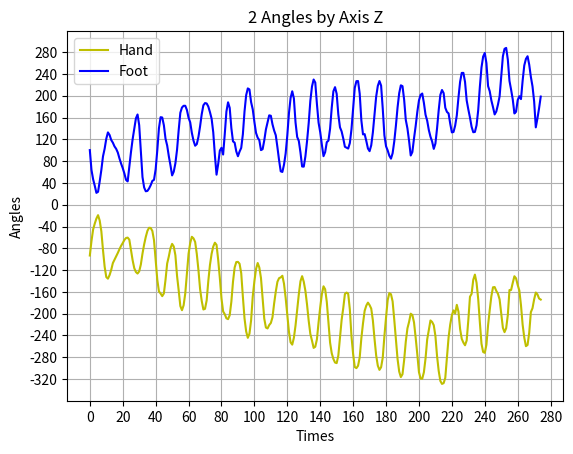

The matplotlib source for this figure: (Note: this script raises an exception after producing the figure.)
#!/usr/bin/env python3
# -*- coding: utf-8 -*-
"""
Created on Sat Jul 25 11:30:32 2020

@author: yangan
"""
import re
import matplotlib.pyplot as plt
from matplotlib.pyplot import MultipleLocator

mystr='''
angleX : -31.03	angleY : 6.86	angleZ : -93.23angleX : -4.18	angleY : -16.59	angleZ : 100.22
angleX : -34.29	angleY : 10.55	angleZ : -66.84angleX : 13.99	angleY : 2.19	angleZ : 63.86
angleX : -51.90	angleY : 28.50	angleZ : -45.51angleX : 31.80	angleY : -7.78	angleZ : 46.77
angleX : -75.39	angleY : 29.80	angleZ : -34.64angleX : 30.51	angleY : -17.46	angleZ : 34.79
angleX : -87.82	angleY : 12.62	angleZ : -25.41angleX : 24.46	angleY : -28.37	angleZ : 21.80
angleX : -86.23	angleY : -5.29	angleZ : -19.17angleX : 21.65	angleY : -14.96	angleZ : 23.67
angleX : -75.53	angleY : -33.72	angleZ : -29.03angleX : 20.31	angleY : -0.51	angleZ : 42.73
angleX : -64.51	angleY : -46.86	angleZ : -48.76angleX : 21.03	angleY : 28.07	angleZ : 63.77
angleX : -50.06	angleY : -44.26	angleZ : -83.18angleX : 16.44	angleY : 64.98	angleZ : 88.68
angleX : -42.59	angleY : -25.76	angleZ : -113.69angleX : 56.17	angleY : 107.83	angleZ : 102.67
angleX : -37.09	angleY : -31.05	angleZ : -132.73angleX : 71.01	angleY : 143.79	angleZ : 121.08
angleX : -41.00	angleY : -12.93	angleZ : -135.71angleX : 76.74	angleY : 111.04	angleZ : 132.74
angleX : -34.71	angleY : -32.95	angleZ : -129.22angleX : 68.76	angleY : 90.09	angleZ : 128.01
angleX : -39.70	angleY : -18.06	angleZ : -119.60angleX : 68.28	angleY : 79.19	angleZ : 118.81
angleX : -39.90	angleY : -20.59	angleZ : -107.12angleX : 69.20	angleY : 57.62	angleZ : 113.87
angleX : -42.48	angleY : -12.98	angleZ : -100.98angleX : 62.22	angleY : 49.08	angleZ : 107.01
angleX : -45.51	angleY : -10.22	angleZ : -94.75angleX : 59.16	angleY : 48.07	angleZ : 102.58
angleX : -47.37	angleY : -10.66	angleZ : -88.56angleX : 66.72	angleY : 52.26	angleZ : 95.77
angleX : -49.41	angleY : -10.15	angleZ : -81.70angleX : 73.71	angleY : 59.40	angleZ : 85.12
angleX : -49.93	angleY : -9.19	angleZ : -75.46angleX : 75.14	angleY : 57.77	angleZ : 75.51
angleX : -50.02	angleY : -9.14	angleZ : -70.39angleX : 75.03	angleY : 47.97	angleZ : 67.18
angleX : -49.83	angleY : -13.58	angleZ : -64.71angleX : 70.85	angleY : 45.03	angleZ : 57.41
angleX : -49.93	angleY : -13.52	angleZ : -61.05angleX : 65.47	angleY : 31.56	angleZ : 45.60
angleX : -51.27	angleY : -10.77	angleZ : -60.40angleX : 60.50	angleY : -8.18	angleZ : 42.83
angleX : -51.99	angleY : -12.82	angleZ : -64.13angleX : 68.13	angleY : -8.73	angleZ : 69.47
angleX : -50.78	angleY : -39.50	angleZ : -83.08angleX : 69.21	angleY : 10.94	angleZ : 96.47
angleX : -50.74	angleY : -36.70	angleZ : -101.74angleX : 66.33	angleY : 18.95	angleZ : 119.93
angleX : -50.53	angleY : -35.94	angleZ : -116.35angleX : 54.05	angleY : 24.25	angleZ : 138.85
angleX : -50.47	angleY : -32.88	angleZ : -123.50angleX : 44.85	angleY : 44.32	angleZ : 158.41
angleX : -47.25	angleY : -37.75	angleZ : -126.34angleX : 39.80	angleY : 43.25	angleZ : 165.61
angleX : -41.49	angleY : -38.27	angleZ : -122.36angleX : 47.65	angleY : 26.50	angleZ : 145.97
angleX : -40.77	angleY : -27.31	angleZ : -109.81angleX : 56.07	angleY : 0.57	angleZ : 98.88
angleX : -49.44	angleY : -10.69	angleZ : -89.78angleX : 52.40	angleY : -46.76	angleZ : 50.87
angleX : -66.81	angleY : -9.80	angleZ : -73.00angleX : 61.32	angleY : -65.70	angleZ : 31.68
angleX : -88.46	angleY : -7.23	angleZ : -59.06angleX : 66.72	angleY : -55.41	angleZ : 24.67
angleX : -102.77	angleY : -6.08	angleZ : -47.99angleX : 77.65	angleY : -75.36	angleZ : 25.33
angleX : -112.32	angleY : -17.49	angleZ : -42.35angleX : 82.34	angleY : -82.34	angleZ : 29.78
angleX : -116.24	angleY : -24.50	angleZ : -42.70angleX : 85.76	angleY : -92.19	angleZ : 35.92
angleX : -109.05	angleY : -25.27	angleZ : -48.23angleX : 85.36	angleY : -106.92	angleZ : 43.71
angleX : -90.03	angleY : -27.65	angleZ : -65.15angleX : 70.67	angleY : -116.03	angleZ : 45.71
angleX : -74.05	angleY : -18.65	angleZ : -101.01angleX : 64.79	angleY : -112.81	angleZ : 65.00
angleX : -62.82	angleY : -7.09	angleZ : -137.62angleX : 73.63	angleY : -81.24	angleZ : 99.86
angleX : -59.24	angleY : -5.21	angleZ : -159.16angleX : 75.57	angleY : -41.23	angleZ : 140.37
angleX : -54.35	angleY : -21.01	angleZ : -163.04angleX : 65.40	angleY : -3.78	angleZ : 160.68
angleX : -52.52	angleY : -1.68	angleZ : -167.79angleX : 61.75	angleY : -9.97	angleZ : 160.07
angleX : -49.16	angleY : 5.03	angleZ : -162.84angleX : 67.64	angleY : -36.31	angleZ : 145.83
angleX : -52.69	angleY : 1.32	angleZ : -137.72angleX : 70.72	angleY : -48.10	angleZ : 121.06
angleX : -72.69	angleY : 30.01	angleZ : -107.85angleX : 79.57	angleY : -82.73	angleZ : 108.73
angleX : -98.72	angleY : 25.76	angleZ : -95.00angleX : 80.19	angleY : -104.15	angleZ : 89.07
angleX : -111.59	angleY : 8.34	angleZ : -79.78angleX : 73.29	angleY : -126.03	angleZ : 72.38
angleX : -115.95	angleY : -0.23	angleZ : -71.86angleX : 56.49	angleY : -116.16	angleZ : 53.81
angleX : -109.06	angleY : -6.46	angleZ : -76.70angleX : 56.58	angleY : -116.86	angleZ : 60.66
angleX : -97.64	angleY : -14.01	angleZ : -92.76angleX : 53.29	angleY : -104.87	angleZ : 76.04
angleX : -86.45	angleY : -23.83	angleZ : -130.63angleX : 59.27	angleY : -89.06	angleZ : 100.85
angleX : -76.05	angleY : -45.82	angleZ : -157.34angleX : 72.77	angleY : -68.68	angleZ : 137.10
angleX : -70.13	angleY : -46.13	angleZ : -185.92angleX : 75.91	angleY : -56.53	angleZ : 168.79
angleX : -69.89	angleY : -40.53	angleZ : -193.61angleX : 91.47	angleY : -49.41	angleZ : 178.45
angleX : -68.80	angleY : -34.40	angleZ : -184.60angleX : 112.88	angleY : -24.07	angleZ : 181.60
angleX : -67.88	angleY : -37.41	angleZ : -162.62angleX : 119.96	angleY : -21.87	angleZ : 181.55
angleX : -78.43	angleY : -38.21	angleZ : -125.96angleX : 109.91	angleY : -47.26	angleZ : 173.82
angleX : -94.55	angleY : -23.20	angleZ : -89.98angleX : 100.91	angleY : -64.66	angleZ : 159.66
angleX : -108.00	angleY : -27.01	angleZ : -70.39angleX : 94.74	angleY : -78.10	angleZ : 151.15
angleX : -116.98	angleY : -35.92	angleZ : -58.87angleX : 80.37	angleY : -96.61	angleZ : 131.83
angleX : -115.46	angleY : -45.17	angleZ : -61.74angleX : 73.52	angleY : -117.61	angleZ : 117.61
angleX : -105.10	angleY : -53.10	angleZ : -68.36angleX : 62.83	angleY : -114.51	angleZ : 108.30
angleX : -86.65	angleY : -57.84	angleZ : -90.29angleX : 61.43	angleY : -115.18	angleZ : 111.19
angleX : -73.23	angleY : -50.09	angleZ : -119.84angleX : 72.48	angleY : -101.03	angleZ : 124.42
angleX : -70.20	angleY : -51.46	angleZ : -154.75angleX : 85.10	angleY : -54.19	angleZ : 143.93
angleX : -73.39	angleY : -49.13	angleZ : -176.56angleX : 92.27	angleY : -19.88	angleZ : 166.18
angleX : -70.21	angleY : -33.29	angleZ : -192.33angleX : 92.71	angleY : 0.16	angleZ : 182.47
angleX : -60.32	angleY : -49.69	angleZ : -191.06angleX : 85.38	angleY : -5.49	angleZ : 186.55
angleX : -65.25	angleY : -38.51	angleZ : -175.57angleX : 82.71	angleY : -7.00	angleZ : 185.85
angleX : -77.32	angleY : -34.37	angleZ : -140.05angleX : 81.83	angleY : -32.86	angleZ : 180.21
angleX : -93.61	angleY : -16.58	angleZ : -110.55angleX : 75.71	angleY : -49.64	angleZ : 169.89
angleX : -105.14	angleY : -21.31	angleZ : -90.14angleX : 68.16	angleY : -58.58	angleZ : 157.99
angleX : -113.22	angleY : -30.17	angleZ : -76.83angleX : 53.75	angleY : -86.94	angleZ : 132.89
angleX : -109.89	angleY : -60.22	angleZ : -69.73angleX : 47.92	angleY : -103.08	angleZ : 90.63
angleX : -94.89	angleY : -87.54	angleZ : -73.70angleX : 28.00	angleY : -132.10	angleZ : 55.15
angleX : -88.89	angleY : -76.86	angleZ : -101.22angleX : 28.73	angleY : -103.33	angleZ : 74.67
angleX : -84.96	angleY : -74.50	angleZ : -134.53angleX : 35.16	angleY : -95.48	angleZ : 99.39
angleX : -88.61	angleY : -57.69	angleZ : -171.95angleX : 37.28	angleY : -87.74	angleZ : 104.46
angleX : -90.28	angleY : -49.27	angleZ : -195.86angleX : 21.36	angleY : -67.56	angleZ : 92.14
angleX : -93.73	angleY : -71.80	angleZ : -200.99angleX : 18.15	angleY : -76.35	angleZ : 129.53
angleX : -91.33	angleY : -69.59	angleZ : -208.52angleX : 27.76	angleY : -63.17	angleZ : 170.94
angleX : -89.55	angleY : -60.68	angleZ : -210.06angleX : 31.21	angleY : -44.58	angleZ : 187.98
angleX : -89.97	angleY : -53.90	angleZ : -202.84angleX : 32.55	angleY : -40.02	angleZ : 177.78
angleX : -96.88	angleY : -53.56	angleZ : -178.12angleX : 34.55	angleY : -58.56	angleZ : 140.66
angleX : -113.28	angleY : -52.41	angleZ : -141.40angleX : 41.26	angleY : -88.23	angleZ : 116.29
angleX : -134.38	angleY : -39.80	angleZ : -115.27angleX : 55.43	angleY : -86.34	angleZ : 113.85
angleX : -144.80	angleY : -52.65	angleZ : -105.24angleX : 58.81	angleY : -99.82	angleZ : 97.79
angleX : -153.71	angleY : -52.53	angleZ : -104.91angleX : 53.04	angleY : -107.15	angleZ : 88.98
angleX : -141.06	angleY : -62.63	angleZ : -108.37angleX : 43.31	angleY : -99.49	angleZ : 97.59
angleX : -117.44	angleY : -83.46	angleZ : -125.64angleX : 32.64	angleY : -105.94	angleZ : 104.28
angleX : -112.58	angleY : -86.55	angleZ : -168.75angleX : 30.44	angleY : -97.19	angleZ : 129.29
angleX : -114.98	angleY : -81.36	angleZ : -208.58angleX : 43.69	angleY : -63.69	angleZ : 171.07
angleX : -110.88	angleY : -95.61	angleZ : -232.59angleX : 57.38	angleY : -13.64	angleZ : 201.03
angleX : -109.41	angleY : -85.91	angleZ : -244.30angleX : 57.10	angleY : 12.65	angleZ : 213.45
angleX : -101.40	angleY : -96.77	angleZ : -236.84angleX : 59.41	angleY : -10.98	angleZ : 211.58
angleX : -98.70	angleY : -88.81	angleZ : -212.36angleX : 63.14	angleY : -31.15	angleZ : 188.26
angleX : -96.76	angleY : -96.23	angleZ : -168.50angleX : 62.53	angleY : -69.15	angleZ : 175.02
angleX : -101.59	angleY : -91.97	angleZ : -140.44angleX : 57.98	angleY : -79.14	angleZ : 151.90
angleX : -109.61	angleY : -100.12	angleZ : -118.02angleX : 54.41	angleY : -125.37	angleZ : 131.75
angleX : -114.69	angleY : -114.92	angleZ : -107.00angleX : 45.05	angleY : -129.19	angleZ : 123.01
angleX : -105.54	angleY : -135.87	angleZ : -115.27angleX : 41.44	angleY : -110.21	angleZ : 118.45
angleX : -92.29	angleY : -126.13	angleZ : -134.55angleX : 54.76	angleY : -75.24	angleZ : 100.24
angleX : -90.18	angleY : -118.51	angleZ : -172.14angleX : 66.37	angleY : -44.90	angleZ : 101.89
angleX : -90.05	angleY : -103.15	angleZ : -209.06angleX : 53.11	angleY : -20.86	angleZ : 118.06
angleX : -91.44	angleY : -91.11	angleZ : -225.47angleX : 45.61	angleY : 2.68	angleZ : 138.14
angleX : -89.18	angleY : -90.76	angleZ : -227.10angleX : 36.70	angleY : 5.48	angleZ : 151.44
angleX : -85.44	angleY : -87.20	angleZ : -220.91angleX : 29.48	angleY : -1.42	angleZ : 164.05
angleX : -87.48	angleY : -71.35	angleZ : -217.11angleX : 33.60	angleY : 2.96	angleZ : 163.29
angleX : -86.68	angleY : -71.19	angleZ : -206.61angleX : 41.01	angleY : -20.14	angleZ : 147.52
angleX : -90.76	angleY : -55.93	angleZ : -181.24angleX : 47.38	angleY : -47.30	angleZ : 136.14
angleX : -109.89	angleY : -65.01	angleZ : -159.44angleX : 51.30	angleY : -64.53	angleZ : 127.46
angleX : -129.10	angleY : -74.73	angleZ : -141.42angleX : 52.82	angleY : -74.16	angleZ : 105.39
angleX : -143.48	angleY : -84.34	angleZ : -134.83angleX : 60.49	angleY : -88.00	angleZ : 81.72
angleX : -146.52	angleY : -88.53	angleZ : -133.36angleX : 53.53	angleY : -114.76	angleZ : 61.34
angleX : -136.61	angleY : -104.30	angleZ : -130.40angleX : 39.21	angleY : -124.03	angleZ : 60.12
angleX : -124.26	angleY : -100.97	angleZ : -145.08angleX : 30.14	angleY : -129.92	angleZ : 73.57
angleX : -116.23	angleY : -87.55	angleZ : -171.14angleX : 37.75	angleY : -134.95	angleZ : 94.20
angleX : -109.62	angleY : -75.39	angleZ : -202.96angleX : 46.18	angleY : -92.57	angleZ : 127.20
angleX : -102.09	angleY : -71.42	angleZ : -233.15angleX : 46.48	angleY : -41.15	angleZ : 167.88
angleX : -91.65	angleY : -68.36	angleZ : -252.63angleX : 39.46	angleY : -9.71	angleZ : 196.02
angleX : -82.05	angleY : -69.39	angleZ : -256.80angleX : 37.74	angleY : -10.87	angleZ : 208.22
angleX : -82.84	angleY : -61.11	angleZ : -244.30angleX : 43.42	angleY : -27.36	angleZ : 195.11
angleX : -86.12	angleY : -53.47	angleZ : -221.68angleX : 57.33	angleY : -56.50	angleZ : 150.99
angleX : -85.02	angleY : -54.46	angleZ : -193.00angleX : 52.33	angleY : -95.53	angleZ : 124.39
angleX : -92.38	angleY : -47.73	angleZ : -164.38angleX : 54.57	angleY : -88.27	angleZ : 116.95
angleX : -96.30	angleY : -58.37	angleZ : -140.46angleX : 59.27	angleY : -97.13	angleZ : 95.84
angleX : -102.91	angleY : -74.91	angleZ : -131.15angleX : 57.73	angleY : -106.06	angleZ : 70.14
angleX : -104.11	angleY : -55.30	angleZ : -141.39angleX : 55.72	angleY : -104.43	angleZ : 69.89
angleX : -94.89	angleY : -54.64	angleZ : -158.20angleX : 44.29	angleY : -98.29	angleZ : 88.77
angleX : -87.98	angleY : -48.57	angleZ : -183.53angleX : 42.58	angleY : -96.29	angleZ : 116.81
angleX : -81.36	angleY : -42.22	angleZ : -213.11angleX : 58.23	angleY : -58.40	angleZ : 149.76
angleX : -85.10	angleY : -45.44	angleZ : -237.22angleX : 66.76	angleY : -9.65	angleZ : 190.69
angleX : -73.66	angleY : -66.13	angleZ : -249.39angleX : 59.72	angleY : 18.21	angleZ : 217.03
angleX : -76.73	angleY : -26.94	angleZ : -262.81angleX : 59.37	angleY : 35.81	angleZ : 229.79
angleX : -76.78	angleY : -21.52	angleZ : -260.67angleX : 65.59	angleY : 24.37	angleZ : 224.18
angleX : -77.78	angleY : -24.21	angleZ : -246.93angleX : 72.36	angleY : -11.13	angleZ : 184.93
angleX : -83.18	angleY : -17.52	angleZ : -216.00angleX : 64.67	angleY : -54.43	angleZ : 150.64
angleX : -88.79	angleY : -27.64	angleZ : -188.14angleX : 61.37	angleY : -79.92	angleZ : 133.12
angleX : -90.55	angleY : -34.29	angleZ : -164.39angleX : 68.34	angleY : -94.79	angleZ : 110.17
angleX : -89.24	angleY : -37.87	angleZ : -149.76angleX : 63.68	angleY : -89.63	angleZ : 89.10
angleX : -87.25	angleY : -30.93	angleZ : -155.16angleX : 67.43	angleY : -102.19	angleZ : 96.50
angleX : -80.29	angleY : -40.06	angleZ : -178.50angleX : 65.55	angleY : -96.10	angleZ : 114.83
angleX : -80.93	angleY : -48.86	angleZ : -215.51angleX : 58.95	angleY : -102.51	angleZ : 117.64
angleX : -86.74	angleY : -40.39	angleZ : -253.13angleX : 60.09	angleY : -99.28	angleZ : 139.65
angleX : -86.53	angleY : -39.96	angleZ : -272.67angleX : 71.73	angleY : -56.49	angleZ : 178.12
angleX : -82.09	angleY : -55.81	angleZ : -283.11angleX : 73.02	angleY : -9.44	angleZ : 208.19
angleX : -83.30	angleY : -32.29	angleZ : -289.69angleX : 68.26	angleY : 7.66	angleZ : 215.77
angleX : -80.72	angleY : -18.87	angleZ : -290.74angleX : 69.02	angleY : -7.09	angleZ : 203.54
angleX : -73.65	angleY : -21.02	angleZ : -276.91angleX : 71.22	angleY : -41.38	angleZ : 165.67
angleX : -74.46	angleY : -24.76	angleZ : -244.49angleX : 70.67	angleY : -80.86	angleZ : 142.12
angleX : -105.86	angleY : 12.06	angleZ : -211.82angleX : 77.78	angleY : -80.59	angleZ : 134.58
angleX : -127.82	angleY : 9.16	angleZ : -189.71angleX : 81.97	angleY : -98.52	angleZ : 121.63
angleX : -131.53	angleY : 24.59	angleZ : -163.87angleX : 79.29	angleY : -113.76	angleZ : 106.33
angleX : -127.42	angleY : 14.58	angleZ : -161.23angleX : 79.61	angleY : -98.01	angleZ : 104.62
angleX : -113.52	angleY : -1.50	angleZ : -163.41angleX : 76.79	angleY : -98.86	angleZ : 103.05
angleX : -94.84	angleY : -27.37	angleZ : -191.99angleX : 62.50	angleY : -91.74	angleZ : 113.14
angleX : -97.90	angleY : -33.18	angleZ : -241.91angleX : 56.60	angleY : -82.03	angleZ : 138.64
angleX : -106.83	angleY : -25.23	angleZ : -274.30angleX : 65.79	angleY : -57.49	angleZ : 176.33
angleX : -114.01	angleY : 13.15	angleZ : -298.02angleX : 80.28	angleY : -20.68	angleZ : 214.65
angleX : -113.06	angleY : 9.10	angleZ : -299.96angleX : 77.46	angleY : 5.00	angleZ : 226.79
angleX : -112.32	angleY : 4.09	angleZ : -295.56angleX : 77.01	angleY : 7.44	angleZ : 226.99
angleX : -112.96	angleY : 2.90	angleZ : -280.29angleX : 78.49	angleY : -16.44	angleZ : 203.77
angleX : -114.17	angleY : 0.67	angleZ : -244.93angleX : 87.57	angleY : -50.15	angleZ : 154.76
angleX : -123.76	angleY : 7.39	angleZ : -217.79angleX : 89.11	angleY : -99.30	angleZ : 129.02
angleX : -145.08	angleY : 24.70	angleZ : -194.80angleX : 96.70	angleY : -93.81	angleZ : 129.62
angleX : -156.61	angleY : -4.08	angleZ : -185.17angleX : 99.25	angleY : -95.23	angleZ : 117.05
angleX : -161.24	angleY : -11.75	angleZ : -179.72angleX : 90.89	angleY : -114.67	angleZ : 103.19
angleX : -152.04	angleY : 2.46	angleZ : -184.24angleX : 86.20	angleY : -104.54	angleZ : 98.28
angleX : -135.65	angleY : -0.65	angleZ : -190.60angleX : 83.51	angleY : -108.13	angleZ : 109.05
angleX : -114.99	angleY : -0.83	angleZ : -212.33angleX : 71.62	angleY : -120.15	angleZ : 132.78
angleX : -103.63	angleY : 3.02	angleZ : -246.20angleX : 81.71	angleY : -81.36	angleZ : 165.16
angleX : -92.90	angleY : -3.26	angleZ : -276.60angleX : 95.33	angleY : -32.01	angleZ : 198.42
angleX : -85.27	angleY : -2.44	angleZ : -295.46angleX : 91.31	angleY : 16.76	angleZ : 218.11
angleX : -80.24	angleY : 9.46	angleZ : -303.16angleX : 74.50	angleY : 2.25	angleZ : 227.04
angleX : -69.55	angleY : -6.77	angleZ : -298.24angleX : 64.06	angleY : -21.88	angleZ : 218.63
angleX : -71.73	angleY : -5.96	angleZ : -280.71angleX : 66.87	angleY : -32.51	angleZ : 176.34
angleX : -84.83	angleY : -2.17	angleZ : -241.20angleX : 76.13	angleY : -69.10	angleZ : 127.33
angleX : -110.30	angleY : 21.28	angleZ : -206.92angleX : 68.34	angleY : -86.87	angleZ : 107.22
angleX : -115.33	angleY : -10.98	angleZ : -174.97angleX : 68.42	angleY : -114.42	angleZ : 99.60
angleX : -129.39	angleY : -4.75	angleZ : -162.30angleX : 62.40	angleY : -120.76	angleZ : 89.89
angleX : -135.78	angleY : -13.65	angleZ : -164.29angleX : 58.81	angleY : -123.24	angleZ : 84.53
angleX : -125.49	angleY : -33.02	angleZ : -177.53angleX : 67.15	angleY : -123.44	angleZ : 94.54
angleX : -118.36	angleY : -17.18	angleZ : -211.28angleX : 59.96	angleY : -99.06	angleZ : 116.26
angleX : -115.72	angleY : 10.25	angleZ : -247.43angleX : 64.38	angleY : -73.59	angleZ : 145.34
angleX : -96.83	angleY : 21.35	angleZ : -283.22angleX : 74.28	angleY : -30.86	angleZ : 178.54
angleX : -83.46	angleY : 23.93	angleZ : -306.36angleX : 73.18	angleY : 14.73	angleZ : 204.79
angleX : -75.16	angleY : 27.58	angleZ : -316.33angleX : 74.22	angleY : 26.68	angleZ : 219.20
angleX : -70.34	angleY : 23.79	angleZ : -311.07angleX : 73.42	angleY : 1.98	angleZ : 217.59
angleX : -69.93	angleY : 16.41	angleZ : -285.19angleX : 80.34	angleY : -18.86	angleZ : 192.72
angleX : -66.91	angleY : 3.88	angleZ : -251.27angleX : 86.56	angleY : -32.53	angleZ : 155.65
angleX : -62.92	angleY : -11.21	angleZ : -226.96angleX : 92.36	angleY : -59.64	angleZ : 140.03
angleX : -44.69	angleY : -52.25	angleZ : -215.06angleX : 91.85	angleY : -87.82	angleZ : 117.07
angleX : -48.37	angleY : -36.92	angleZ : -200.03angleX : 86.78	angleY : -97.56	angleZ : 90.36
angleX : -52.71	angleY : -60.72	angleZ : -202.46angleX : 86.92	angleY : -101.62	angleZ : 96.78
angleX : -45.04	angleY : -59.88	angleZ : -216.06angleX : 84.41	angleY : -103.69	angleZ : 121.77
angleX : -42.75	angleY : -50.35	angleZ : -244.10angleX : 81.35	angleY : -110.52	angleZ : 144.37
angleX : -46.10	angleY : -49.25	angleZ : -274.60angleX : 94.91	angleY : -101.04	angleZ : 170.32
angleX : -51.37	angleY : -38.09	angleZ : -307.37angleX : 114.47	angleY : -51.02	angleZ : 191.38
angleX : -47.85	angleY : -46.56	angleZ : -318.98angleX : 120.82	angleY : -17.96	angleZ : 201.60
angleX : -50.66	angleY : -45.12	angleZ : -319.34angleX : 120.89	angleY : -13.15	angleZ : 204.08
angleX : -57.23	angleY : -28.88	angleZ : -307.52angleX : 119.32	angleY : -34.05	angleZ : 186.92
angleX : -66.01	angleY : -27.23	angleZ : -282.16angleX : 128.26	angleY : -66.52	angleZ : 165.11
angleX : -83.91	angleY : -24.69	angleZ : -247.40angleX : 135.69	angleY : -60.68	angleZ : 154.29
angleX : -102.78	angleY : -38.36	angleZ : -229.45angleX : 129.17	angleY : -86.78	angleZ : 137.02
angleX : -103.81	angleY : -65.07	angleZ : -212.39angleX : 116.66	angleY : -115.73	angleZ : 124.78
angleX : -99.18	angleY : -87.02	angleZ : -215.19angleX : 106.44	angleY : -112.83	angleZ : 116.07
angleX : -100.67	angleY : -91.97	angleZ : -221.16angleX : 105.18	angleY : -103.78	angleZ : 102.49
angleX : -86.99	angleY : -83.58	angleZ : -240.82angleX : 103.00	angleY : -88.48	angleZ : 112.24
angleX : -80.09	angleY : -82.37	angleZ : -277.93angleX : 103.01	angleY : -81.74	angleZ : 140.19
angleX : -75.63	angleY : -65.61	angleZ : -305.11angleX : 110.91	angleY : -41.22	angleZ : 173.56
angleX : -70.66	angleY : -58.85	angleZ : -323.43angleX : 108.01	angleY : -8.45	angleZ : 201.55
angleX : -60.05	angleY : -70.21	angleZ : -328.92angleX : 99.75	angleY : 3.52	angleZ : 210.56
angleX : -56.53	angleY : -66.85	angleZ : -327.47angleX : 99.00	angleY : 1.31	angleZ : 204.82
angleX : -59.23	angleY : -75.21	angleZ : -317.73angleX : 106.64	angleY : -17.16	angleZ : 177.99
angleX : -73.02	angleY : -72.86	angleZ : -281.15angleX : 118.50	angleY : -38.38	angleZ : 170.38
angleX : -69.90	angleY : -103.10	angleZ : -243.59angleX : 121.45	angleY : -58.46	angleZ : 167.53
angleX : -58.21	angleY : -106.69	angleZ : -219.77angleX : 113.69	angleY : -92.71	angleZ : 148.73
angleX : -58.81	angleY : -113.21	angleZ : -202.84angleX : 104.49	angleY : -117.61	angleZ : 132.72
angleX : -67.50	angleY : -107.07	angleZ : -193.97angleX : 97.59	angleY : -108.35	angleZ : 133.55
angleX : -64.15	angleY : -65.85	angleZ : -199.66angleX : 96.40	angleY : -101.84	angleZ : 145.13
angleX : -54.87	angleY : -15.73	angleZ : -183.77angleX : 91.40	angleY : -85.88	angleZ : 163.96
angleX : -19.58	angleY : -38.40	angleZ : -196.05angleX : 101.36	angleY : -53.41	angleZ : 196.44
angleX : 4.50	angleY : -45.36	angleZ : -228.02angleX : 112.22	angleY : -6.17	angleZ : 225.46
angleX : 8.34	angleY : -58.99	angleZ : -246.10angleX : 115.93	angleY : 25.97	angleZ : 241.90
angleX : 14.46	angleY : -50.00	angleZ : -253.09angleX : 111.86	angleY : 16.55	angleZ : 241.99
angleX : 12.55	angleY : -45.86	angleZ : -257.97angleX : 111.15	angleY : -7.05	angleZ : 225.36
angleX : 14.17	angleY : -65.86	angleZ : -249.14angleX : 114.38	angleY : -16.39	angleZ : 191.45
angleX : 14.86	angleY : -71.16	angleZ : -211.88angleX : 128.29	angleY : -46.76	angleZ : 174.91
angleX : 2.88	angleY : -36.09	angleZ : -168.88angleX : 137.57	angleY : -62.48	angleZ : 159.95
angleX : -25.48	angleY : -19.38	angleZ : -163.53angleX : 137.78	angleY : -93.74	angleZ : 142.95
angleX : -23.61	angleY : -47.99	angleZ : -137.72angleX : 131.15	angleY : -109.38	angleZ : 133.05
angleX : -16.07	angleY : -51.93	angleZ : -128.28angleX : 122.83	angleY : -107.39	angleZ : 133.57
angleX : -18.15	angleY : -46.88	angleZ : -143.20angleX : 119.52	angleY : -98.09	angleZ : 145.81
angleX : -18.53	angleY : -35.82	angleZ : -172.91angleX : 108.83	angleY : -70.87	angleZ : 173.34
angleX : -15.35	angleY : -38.57	angleZ : -215.74angleX : 106.24	angleY : -50.00	angleZ : 216.09
angleX : -9.36	angleY : -22.30	angleZ : -255.15angleX : 109.81	angleY : -20.44	angleZ : 251.92
angleX : -5.48	angleY : -15.19	angleZ : -270.33angleX : 113.76	angleY : 20.02	angleZ : 271.88
angleX : -7.45	angleY : -16.01	angleZ : -271.91angleX : 123.47	angleY : 23.10	angleZ : 278.48
angleX : -11.59	angleY : -19.25	angleZ : -257.03angleX : 131.25	angleY : -6.31	angleZ : 259.73
angleX : -23.40	angleY : -22.32	angleZ : -221.09angleX : 136.25	angleY : -44.10	angleZ : 217.77
angleX : -40.30	angleY : -25.11	angleZ : -193.39angleX : 137.66	angleY : -86.85	angleZ : 208.32
angleX : -58.15	angleY : -16.40	angleZ : -167.85angleX : 141.26	angleY : -102.47	angleZ : 191.38
angleX : -63.70	angleY : -9.95	angleZ : -151.52angleX : 135.51	angleY : -149.88	angleZ : 179.09
angleX : -66.50	angleY : -11.83	angleZ : -151.12angleX : 123.66	angleY : -151.59	angleZ : 165.71
angleX : -56.11	angleY : -1.58	angleZ : -158.15angleX : 121.82	angleY : -152.74	angleZ : 171.09
angleX : -37.59	angleY : 29.22	angleZ : -163.42angleX : 114.07	angleY : -148.22	angleZ : 183.64
angleX : -20.17	angleY : -20.68	angleZ : -173.74angleX : 109.04	angleY : -136.41	angleZ : 198.81
angleX : 2.31	angleY : -39.47	angleZ : -199.37angleX : 116.22	angleY : -100.82	angleZ : 235.96
angleX : 30.27	angleY : -59.55	angleZ : -225.89angleX : 120.63	angleY : -49.86	angleZ : 272.33
angleX : 36.43	angleY : -55.62	angleZ : -233.88angleX : 120.16	angleY : -10.03	angleZ : 286.11
angleX : 36.25	angleY : -54.98	angleZ : -226.61angleX : 121.26	angleY : -14.24	angleZ : 287.79
angleX : 23.18	angleY : -53.71	angleZ : -202.69angleX : 127.13	angleY : -51.11	angleZ : 266.33
angleX : -3.03	angleY : -41.60	angleZ : -156.56angleX : 130.27	angleY : -80.75	angleZ : 227.27
angleX : -17.22	angleY : -50.53	angleZ : -156.47angleX : 135.27	angleY : -90.24	angleZ : 211.04
angleX : -18.59	angleY : -80.05	angleZ : -143.37angleX : 144.91	angleY : -106.28	angleZ : 193.17
angleX : -25.57	angleY : -71.32	angleZ : -131.29angleX : 142.75	angleY : -130.93	angleZ : 167.50
angleX : -31.21	angleY : -56.29	angleZ : -135.09angleX : 135.90	angleY : -126.21	angleZ : 170.62
angleX : -32.40	angleY : -49.11	angleZ : -147.35angleX : 130.34	angleY : -131.79	angleZ : 192.01
angleX : -19.43	angleY : -55.93	angleZ : -157.42angleX : 128.26	angleY : -137.58	angleZ : 199.14
angleX : -2.33	angleY : -50.73	angleZ : -184.48angleX : 122.68	angleY : -131.94	angleZ : 193.86
angleX : -3.19	angleY : -46.14	angleZ : -220.21angleX : 124.96	angleY : -79.85	angleZ : 227.66
angleX : -3.07	angleY : -33.13	angleZ : -243.87angleX : 118.92	angleY : -29.87	angleZ : 255.64
angleX : -0.84	angleY : -7.81	angleZ : -259.61angleX : 109.92	angleY : -5.83	angleZ : 267.61
angleX : -2.39	angleY : -4.25	angleZ : -257.43angleX : 103.04	angleY : -30.62	angleZ : 272.52
angleX : -16.43	angleY : -15.55	angleZ : -235.04angleX : 106.95	angleY : -73.23	angleZ : 257.13
angleX : -38.46	angleY : -4.58	angleZ : -197.21angleX : 112.30	angleY : -77.07	angleZ : 234.74
angleX : -55.95	angleY : -11.58	angleZ : -189.90angleX : 120.17	angleY : -101.14	angleZ : 217.25
angleX : -71.65	angleY : -34.81	angleZ : -173.66angleX : 119.52	angleY : -130.99	angleZ : 189.57
angleX : -76.23	angleY : -49.74	angleZ : -161.17angleX : 110.66	angleY : -124.78	angleZ : 141.99
angleX : -84.22	angleY : -44.02	angleZ : -164.57angleX : 92.94	angleY : -131.68	angleZ : 158.44
angleX : -82.71	angleY : -32.48	angleZ : -172.19angleX : 90.05	angleY : -134.32	angleZ : 177.27
angleX : -75.00	angleY : -27.36	angleZ : -174.13angleX : 83.47	angleY : -143.17	angleZ : 198.47
'''
mylist=re.findall('angleZ : -*[0-9]{1,}\.[0-9]{2}a',mystr);
templist1=[]
templist2=[]
for i in range(len(mylist)):
    templist1.append(mylist[i][9:])
    templist2.append(float(templist1[i][:-1]))
plt.plot(range(len(templist2)),templist2,'y-',label='Hand')

mylist=re.findall('angleZ : -*[0-9]{1,}\.[0-9]{2}\n',mystr);
templist3=[]
templist4=[]
for i in range(len(mylist)):
    templist3.append(mylist[i][9:])
    templist4.append(float(templist3[i][:-1]))
plt.plot(range(len(templist4)),templist4,'b-',label='Foot')
plt.grid()
plt.xlabel('Times')
plt.ylabel('Angles')
plt.title('2 Angles by Axis Z')
plt.legend()
ax=plt.gca()
x_major_locator=MultipleLocator(20)
y_major_locator=MultipleLocator(40)
ax.xaxis.set_major_locator(x_major_locator)
ax.yaxis.set_major_locator(y_major_locator)
plt.savefig('/Users/<user>/Desktop/result__.png', dpi=300) #指定分辨率保存
